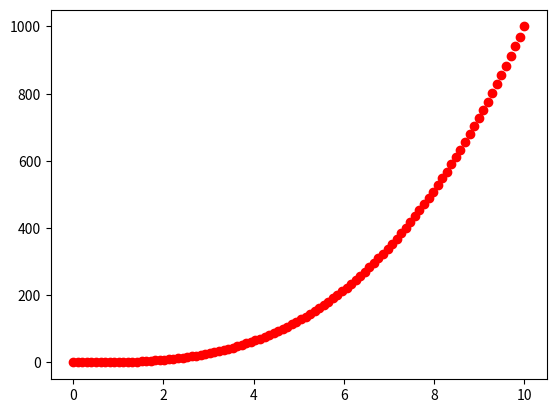

This figure's Python source:

import matplotlib.pyplot as plt
import numpy as np
def graficaPuntosRojos():
    x = np.linspace(0, 10, 100)
    y = x**3

    plt.plot(x, y, 'ro')
    plt.show()

graficaPuntosRojos()


